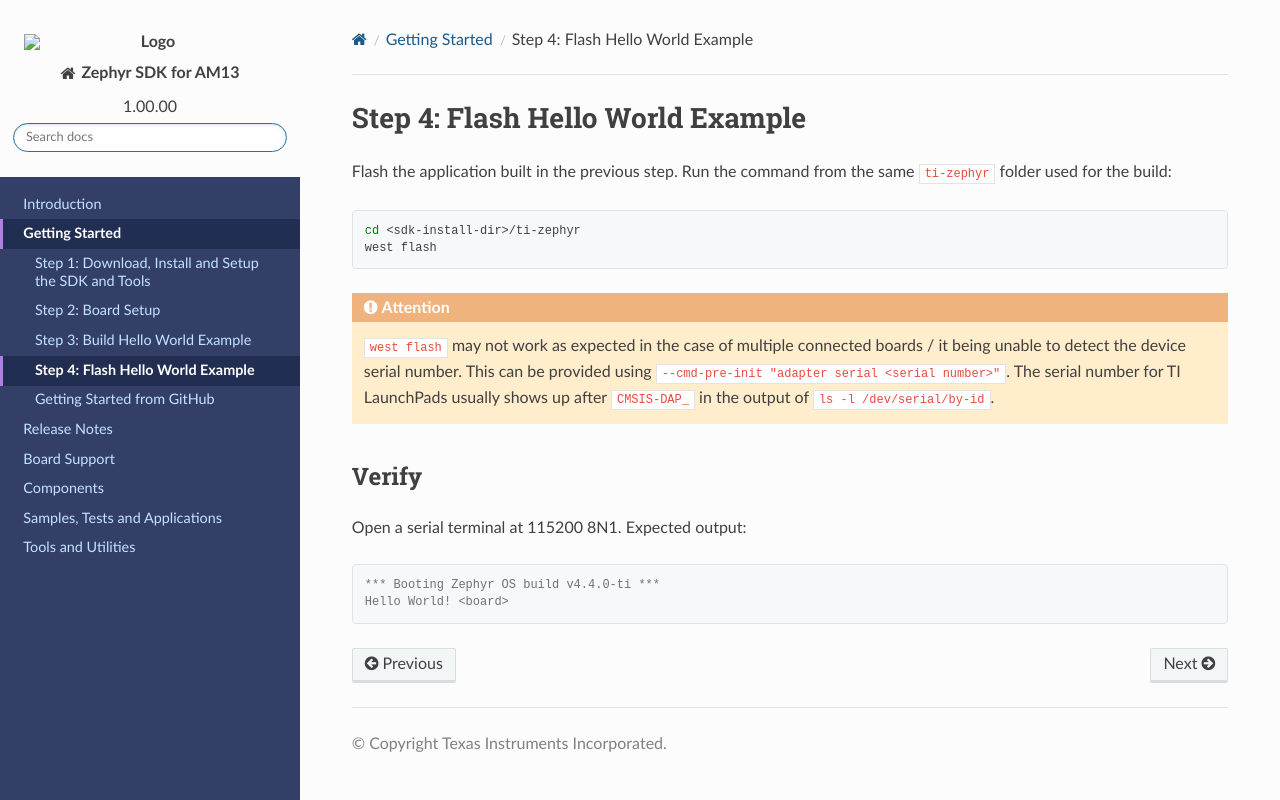

repository: TexasInstruments/ti-zephyr · page: am13/getting_started/am13/flash_hello_world.html · generator: sphinx

Step 4: Flash Hello World Example
#################################

Flash the application built in the previous step. Run the command from the same
``ti-zephyr`` folder used for the build:

.. code-block:: shell

   cd <sdk-install-dir>/ti-zephyr
   west flash

.. attention::

   ``west flash`` may not work as expected in the case of multiple connected
   boards / it being unable to detect the device serial number.
   This can be provided using ``--cmd-pre-init "adapter serial <serial number>"``.
   The serial number for TI LaunchPads usually shows up after ``CMSIS-DAP_`` in the
   output of ``ls -l /dev/serial/by-id``.

Verify
******

Open a serial terminal at 115200 8N1. Expected output:

.. code-block:: console

   *** Booting Zephyr OS build v4.4.0-ti ***
   Hello World! <board>
